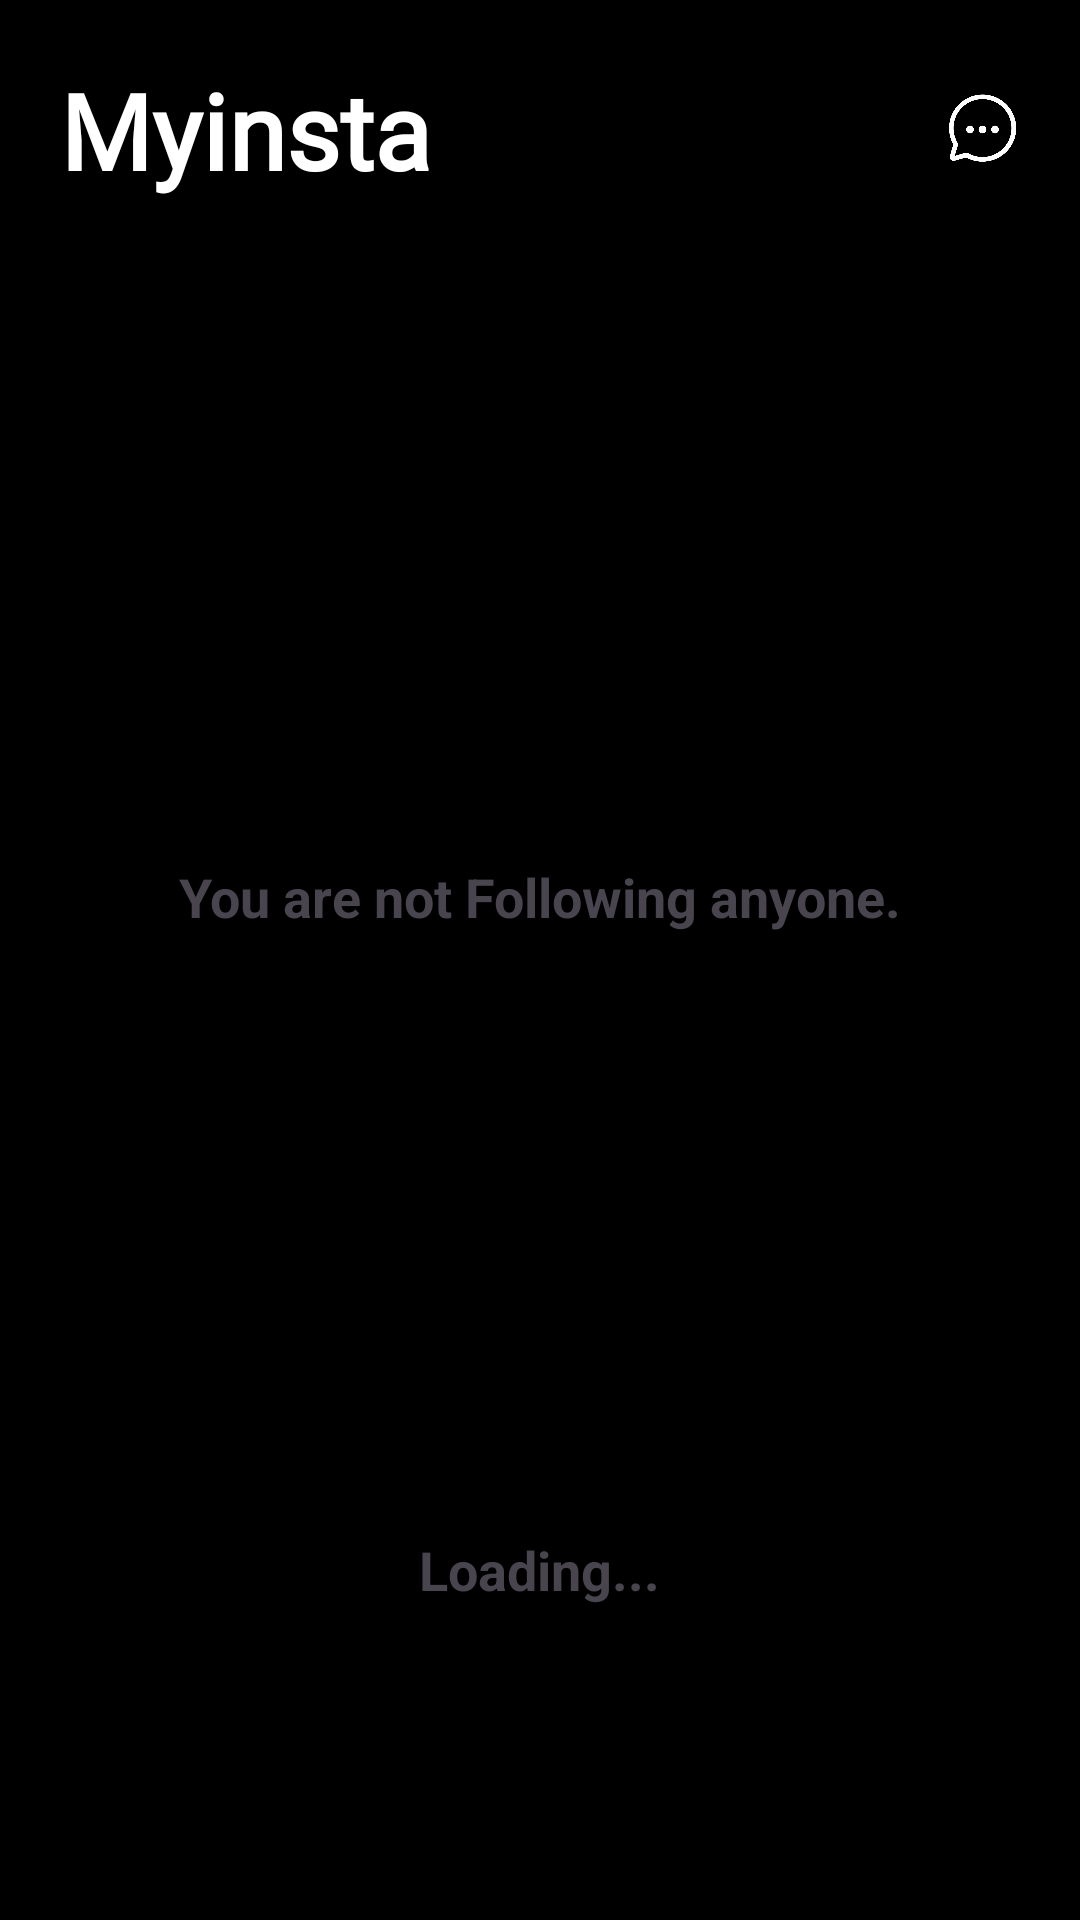

The Android layout XML behind this screen, and the referenced resources:
<!-- AndroidManifest.xml: application theme Theme.Myinsta -->
<!-- res/layout/fragment_home.xml -->
<?xml version="1.0" encoding="utf-8"?>
<LinearLayout xmlns:android="http://schemas.android.com/apk/res/android"
    xmlns:tools="http://schemas.android.com/tools"
    android:layout_width="match_parent"
    android:layout_height="match_parent"
    tools:context=".HomeFragment"
    android:background="@color/black"
    android:orientation="vertical">

    <LinearLayout
        android:layout_width="match_parent"
        android:layout_height="wrap_content"
        android:layout_marginLeft="20sp"
        android:orientation="horizontal">
        <TextView
            android:layout_width="wrap_content"
            android:layout_height="wrap_content"
            android:text="Myinsta "
            android:layout_marginTop="20sp"
            android:layout_marginBottom="20sp"
            android:textStyle="bold"
            android:textColor="@color/white"
            android:textSize="35dp"
            android:textAlignment="center"
            android:fontFamily="@font/bettermilk"/>
        <Space
            android:layout_width="match_parent"
            android:layout_height="match_parent"
            android:layout_weight="1"/>
        <ImageButton
            android:layout_width="25dp"
            android:layout_height="25dp"
            android:background="@null"
            android:scaleType="centerInside"
            android:src="@drawable/chat_unselected"
            android:layout_gravity="center_vertical"
            android:layout_marginRight="20dp"
            android:id="@+id/home_chaticon"/>
    </LinearLayout>
    <TextView
        android:id="@+id/nofollowing_text"
        android:layout_width="wrap_content"
        android:layout_height="wrap_content"
        android:text="You are not Following anyone."
        android:textSize="18sp"
        android:textStyle="bold"
        android:layout_marginTop="200sp"
        android:layout_gravity="center"
        android:layout_centerInParent="true"
        android:visibility="visible" />
    <TextView
        android:id="@+id/loading_text"
        android:layout_width="wrap_content"
        android:layout_height="wrap_content"
        android:text="Loading..."
        android:textSize="18sp"
        android:textStyle="bold"
        android:layout_marginTop="200sp"
        android:layout_gravity="center"
        android:layout_centerInParent="true"
        android:visibility="visible" />
    <androidx.recyclerview.widget.RecyclerView
        android:layout_width="match_parent"
        android:layout_height="wrap_content"
        android:id="@+id/home_recyclerview"/>
</LinearLayout>
<!-- resources referenced by this layout -->
<resources>
  <color name="black">#FF000000</color>
  <color name="white">#FFFFFFFF</color>
  <!-- drawable chat_unselected: png bitmap (drawable, 29885 bytes) -->
  <style name="Theme.Myinsta" parent="Base.Theme.Myinsta" />
  <style name="Base.Theme.Myinsta" parent="Theme.Material3.DayNight.NoActionBar">
          
          
          <item name="colorPrimary">@color/blue</item>
          <item name="colorPrimaryVariant">@color/black</item>
          <item name="android:statusBarColor">@color/black</item>
      </style>
  <color name="blue">#2196F3</color>
</resources>
